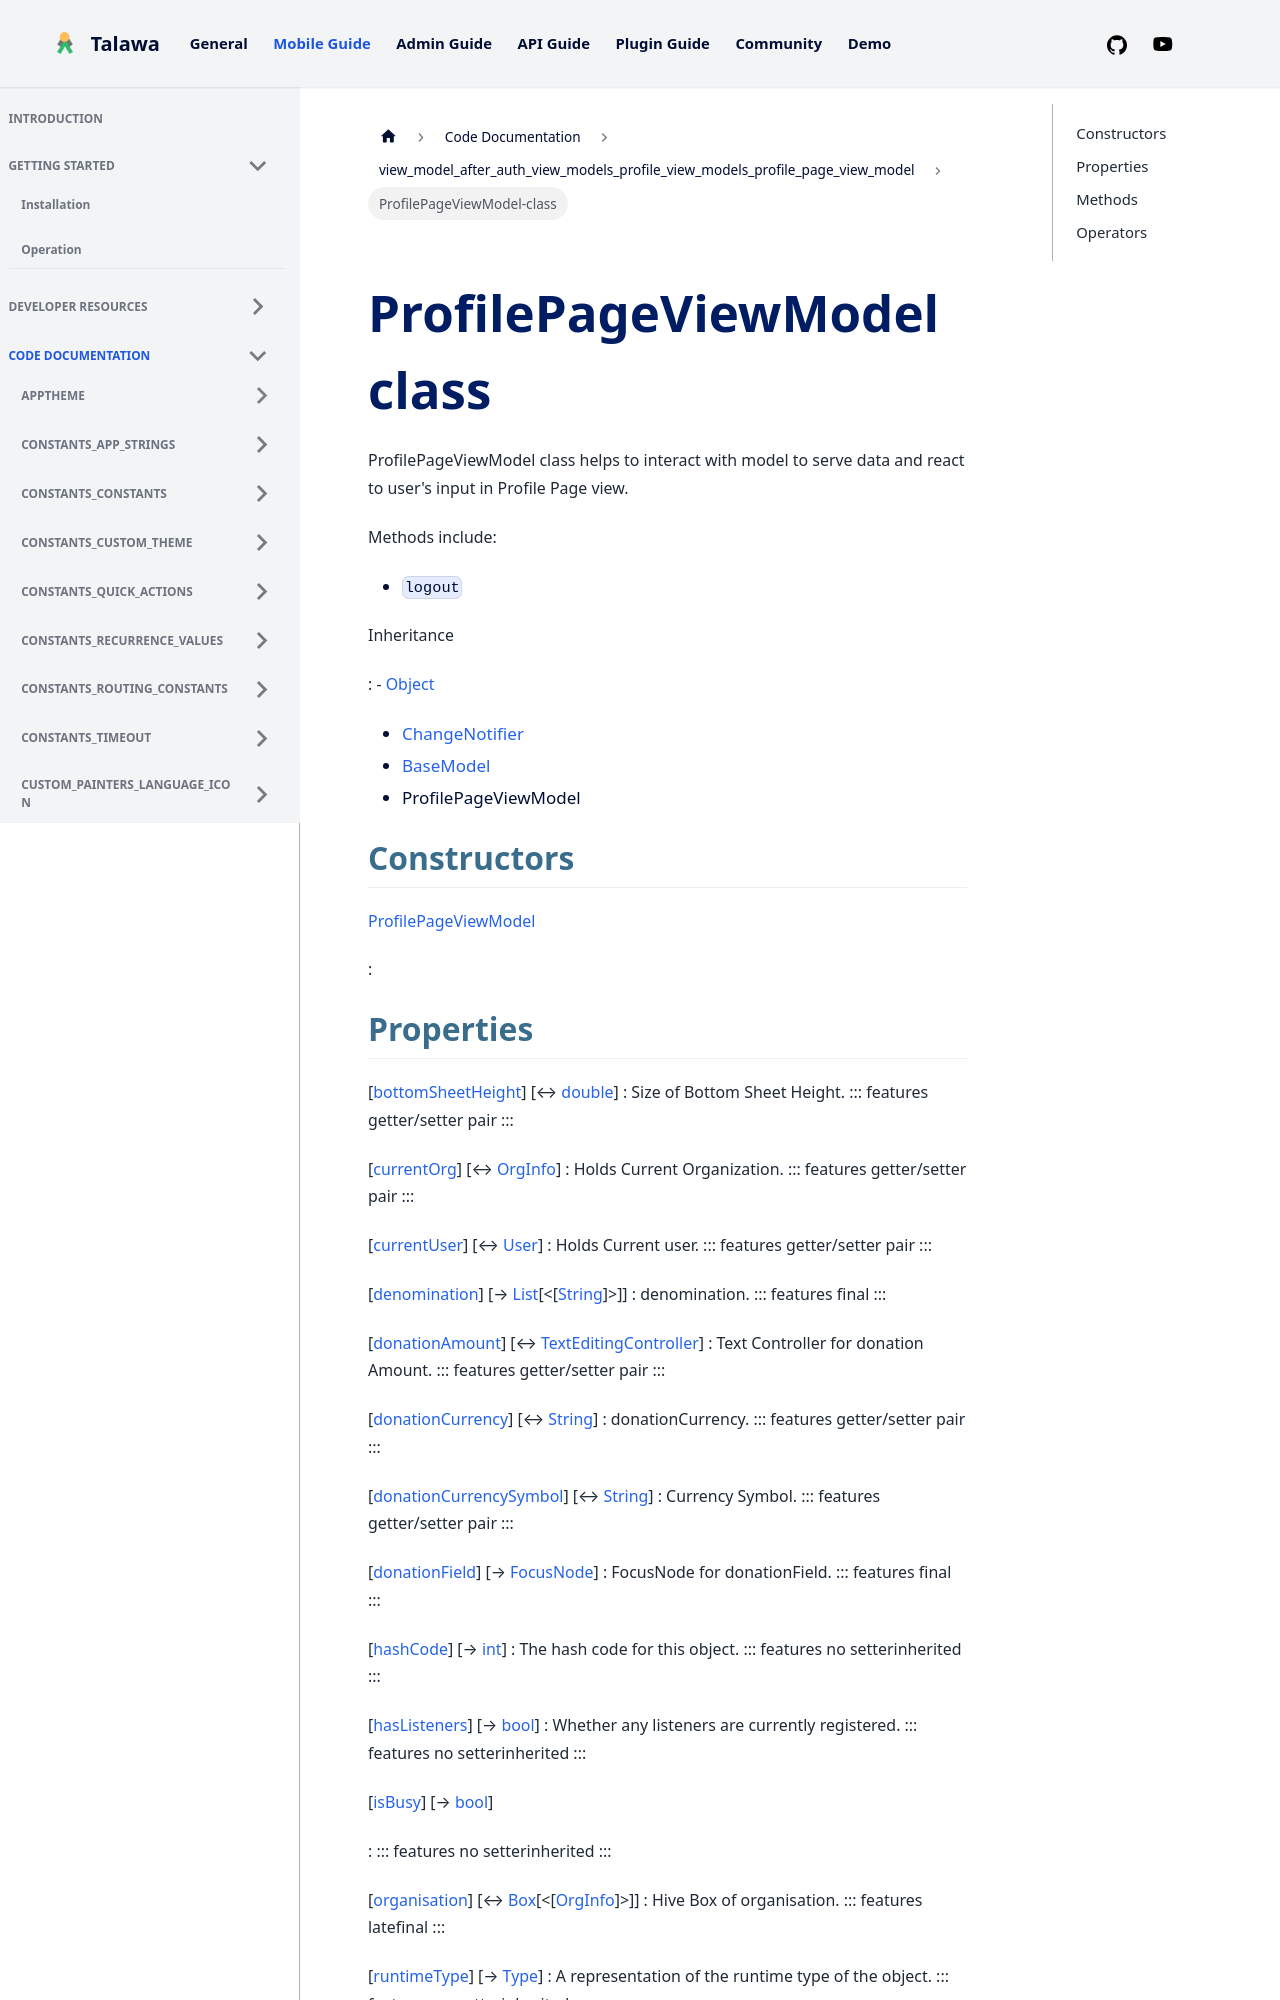

repository: PalisadoesFoundation/talawa · page: docs/auto-docs/view_model_after_auth_view_models_profile_view_models_profile_page_view_model/ProfilePageViewModel-class/index.html · generator: docusaurus


<div>

# ProfilePageViewModel class

</div>


ProfilePageViewModel class helps to interact with model to serve data
and react to user\'s input in Profile Page view.

Methods include:

-   `logout`




Inheritance

:   -   [Object](https://api.flutter.dev/flutter/dart-core/Object-class.html)
    -   [ChangeNotifier](https://api.flutter.dev/flutter/foundation/ChangeNotifier-class.html)
    -   [BaseModel](../view_model_base_view_model/BaseModel-class.md)
    -   ProfilePageViewModel



## Constructors

[ProfilePageViewModel](../view_model_after_auth_view_models_profile_view_models_profile_page_view_model/ProfilePageViewModel/ProfilePageViewModel.md)

:
